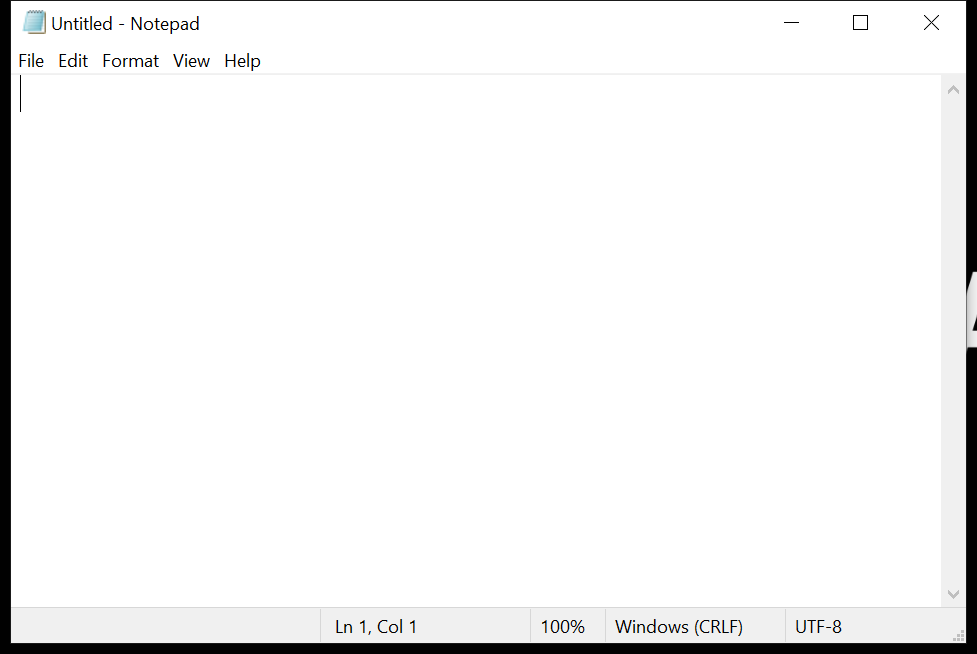
Task: Open notepad and type text into it
Workflow: Main

Step 1: Use Application: Untitled - Notepad on the element in window 'Untitled - Notepad' (notepad.exe)

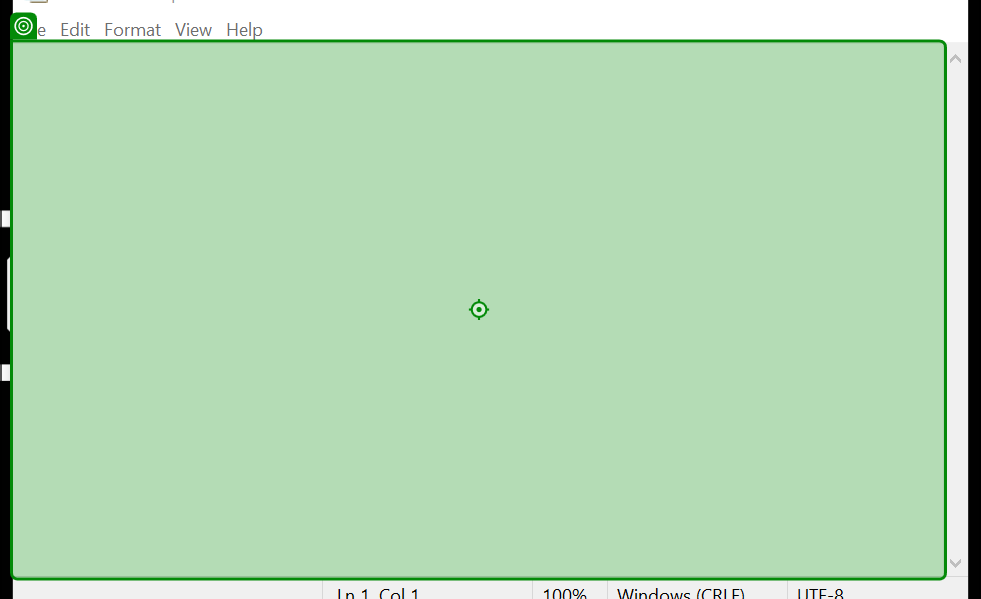
Step 2: type "I am a robot" into 'editable text'